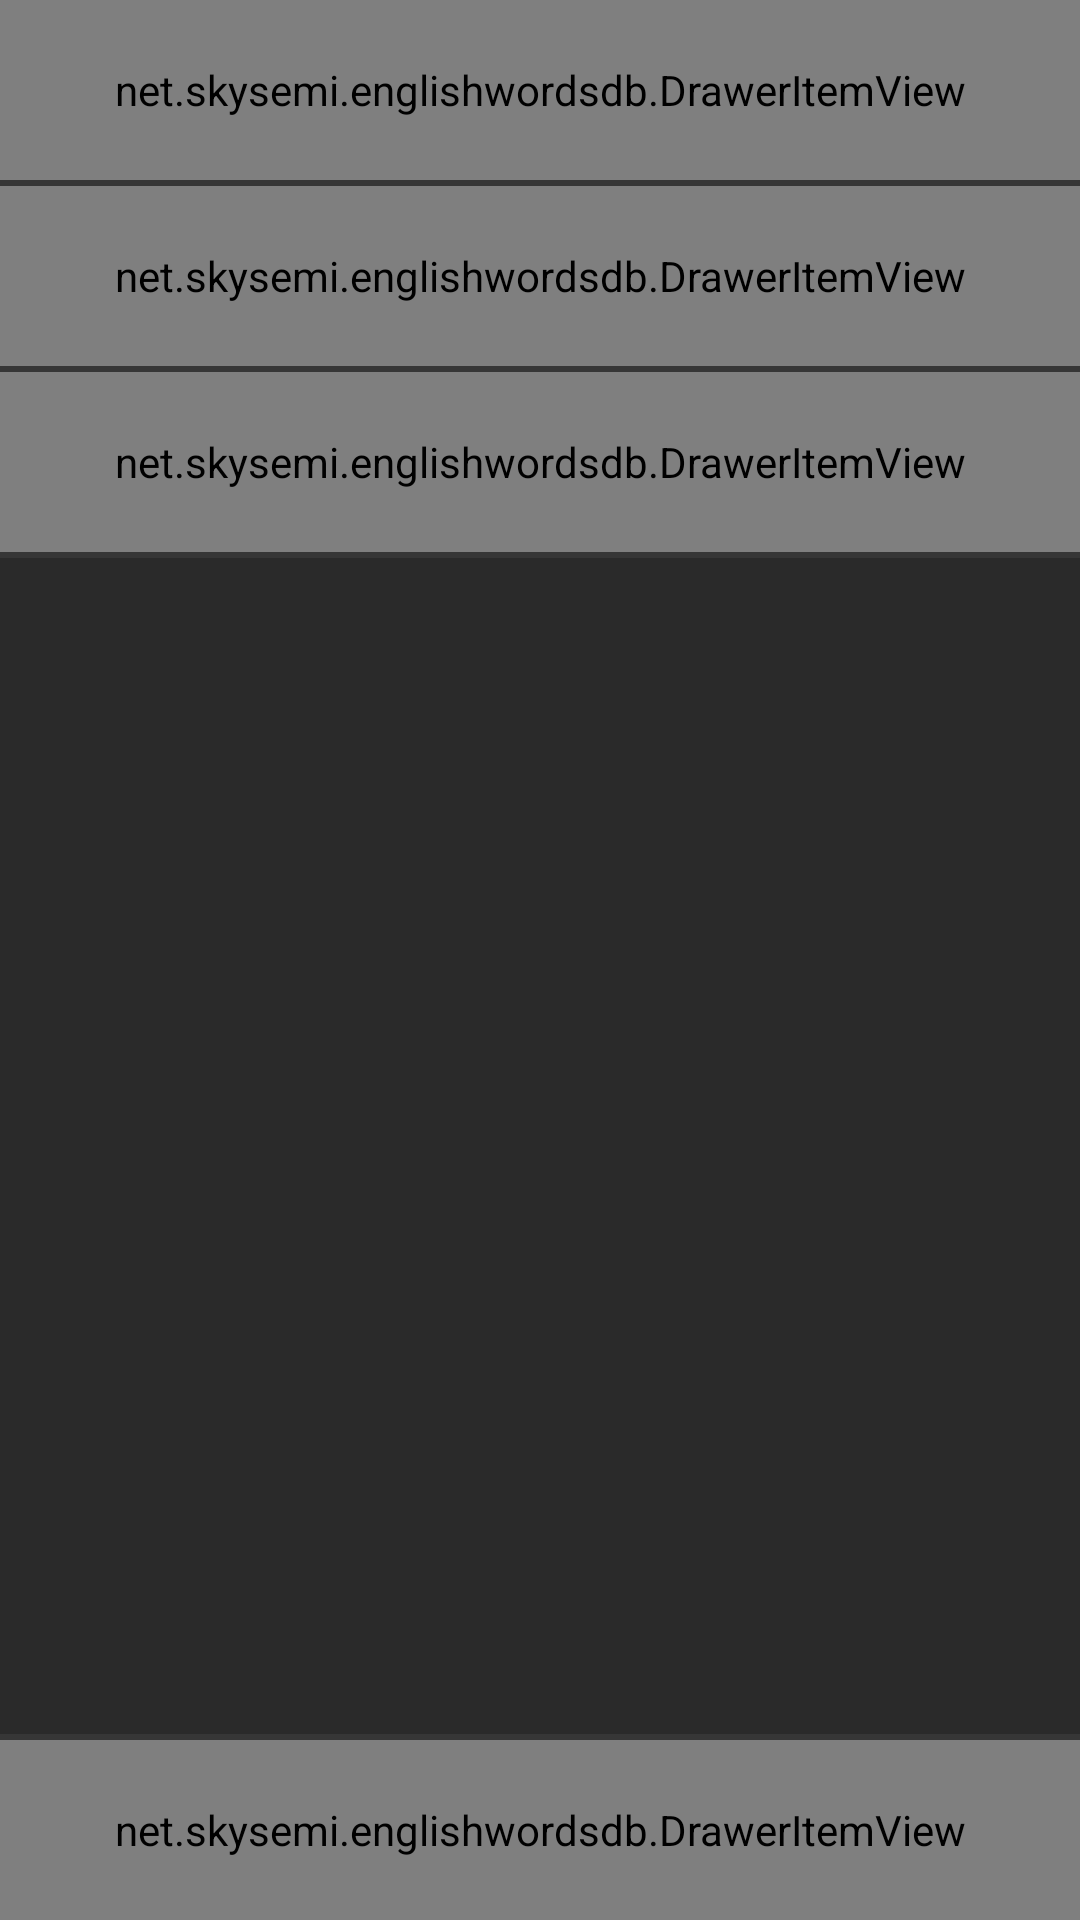

Here is an Android app screen rendered from its layout file. Give the layout XML and the strings, colors and styles it references.
<!-- AndroidManifest.xml: application theme AppTheme -->
<!-- res/layout/drawer.xml -->
<?xml version="1.0" encoding="utf-8"?>

<LinearLayout xmlns:android="http://schemas.android.com/apk/res/android"
    xmlns:app="http://schemas.android.com/apk/res-auto"
    xmlns:tools="http://schemas.android.com/tools"
    android:layout_width="match_parent"
    android:layout_height="match_parent"
    android:background="@color/drawer_background"
    android:orientation="vertical"
    tools:ignore="Overdraw">

    <net.example.englishwordsdb.DrawerItemView
        android:id="@+id/collections"
        android:layout_width="match_parent"
        android:layout_height="@dimen/drawer_item_height"
        android:background="@drawable/item_background"
        app:src="@drawable/ic_book"
        app:text="@string/my_list" />

    <View
        android:layout_width="match_parent"
        android:layout_height="@dimen/divider"
        android:background="@android:drawable/divider_horizontal_dim_dark" />

    <net.example.englishwordsdb.DrawerItemView
        android:id="@+id/send"
        android:layout_width="match_parent"
        android:layout_height="@dimen/drawer_item_height"
        android:background="@drawable/item_background"
        app:count="0"
        app:src="@drawable/ic_earth"
        app:text="@string/site_list" />

    <View
        android:layout_width="match_parent"
        android:layout_height="@dimen/divider"
        android:background="@android:drawable/divider_horizontal_dim_dark" />

    <net.example.englishwordsdb.DrawerItemView
        android:id="@+id/favorites"
        android:layout_width="match_parent"
        android:layout_height="@dimen/drawer_item_height"
        android:background="@drawable/item_background"
        app:count="0"
        app:src="@drawable/ic_hearts"
        app:text="@string/remembered_list" />

    <View
        android:layout_width="match_parent"
        android:layout_height="@dimen/divider"
        android:background="@android:drawable/divider_horizontal_dim_dark" />

    <View
        android:layout_width="match_parent"
        android:layout_height="0dp"
        android:layout_weight="1" />

    <View
        android:layout_width="match_parent"
        android:layout_height="@dimen/divider"
        android:background="@android:drawable/divider_horizontal_dim_dark" />

    <net.example.englishwordsdb.DrawerItemView
        android:id="@+id/share"
        android:layout_width="match_parent"
        android:layout_height="@dimen/drawer_item_height"
        android:background="@drawable/item_background"
        app:src="@drawable/ic_settings"
        app:text="@string/action_settings" />

</LinearLayout>
<!-- resources referenced by this layout -->
<resources>
  <color name="drawer_background">#2a2a2a</color>
  <dimen name="divider">2dp</dimen>
  <dimen name="drawer_item_height">60dp</dimen>
  <!-- drawable ic_book: png bitmap (drawable-hdpi, 799 bytes) -->
  <!-- drawable ic_earth: png bitmap (drawable-hdpi, 2699 bytes) -->
  <!-- drawable ic_hearts: png bitmap (drawable-hdpi, 1570 bytes) -->
  <!-- drawable ic_settings: png bitmap (drawable-hdpi, 1822 bytes) -->
  <!-- drawable item_background (drawable) -->
  <?xml version="1.0" encoding="utf-8"?>
  
  <selector xmlns:android="http://schemas.android.com/apk/res/android" >
      
      <item android:state_pressed="true">
          <shape>
              
              <solid android:color="@color/selector_transparent1" />
          </shape>
      </item>
  
      
      <item android:state_focused="true">
          <shape>
              
              <stroke android:color="@color/selector_transparent1" android:width="2dp"/>
              
              <solid android:color="@color/selector_transparent2" />
          </shape>
      </item>
  
      
      <item>
          <shape>
              
              <solid android:color="@android:color/transparent"/>
          </shape>
      </item>
  </selector>
  <string name="action_settings">Settings</string>
  <string name="my_list">MyList</string>
  <string name="remembered_list">Remembered</string>
  <string name="site_list">Sites</string>
  <style name="AppTheme" parent="android:Theme.Holo.Light.DarkActionBar">
          <item name="android:actionBarItemBackground">@drawable/item_background</item>
          <item name="android:actionBarWidgetTheme">@style/HoloStyle</item>
      </style>
  <color name="selector_transparent1">#55ffffff</color>
  <color name="selector_transparent2">#33ffffff</color>
  <style name="HoloStyle" parent="android:Theme.Holo">
          <item name="android:listChoiceBackgroundIndicator">@drawable/item_background</item>
      </style>
</resources>
